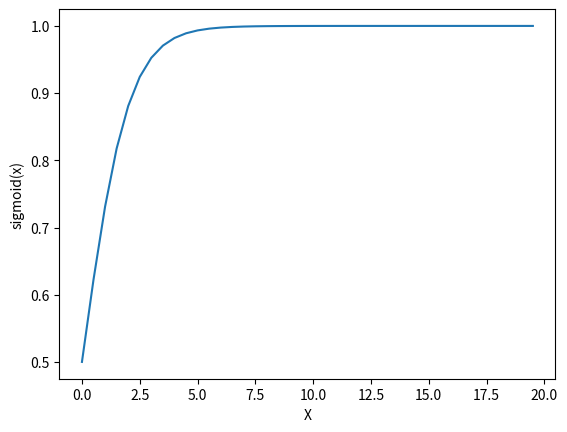
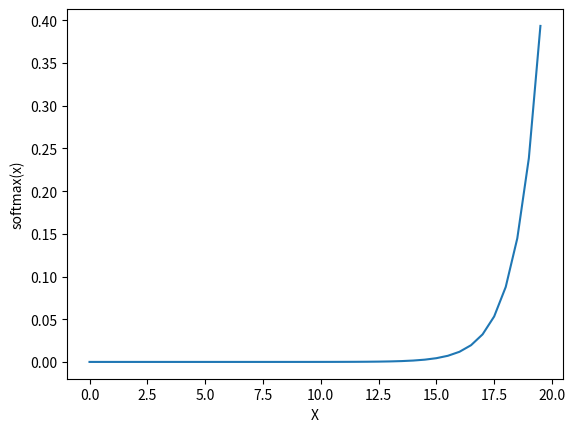

Python code for these plots, in order:
import numpy as np
from matplotlib import pyplot as plt


def sigmoid(x): return 1 / (1 + np.exp(-x))


def softmax(x): return np.exp(x) / np.sum(np.exp(x))


X = np.arange(0, 20, 0.5)

Y = sigmoid(X)
plt.figure()
plt.plot(X, Y)
plt.xlabel('X')
plt.ylabel('sigmoid(x)')

Y = softmax(X)
plt.figure()
plt.plot(X, Y)
plt.xlabel('X')
plt.ylabel('softmax(x)')

plt.show()
